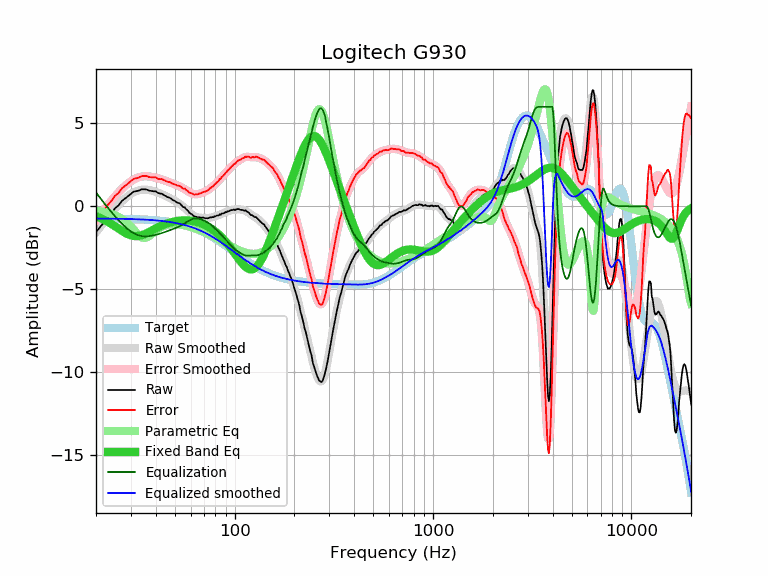

The data file committed next to this chart (first rows):
frequency, raw, error, smoothed, error_smoothed, equalization, parametric_eq, equalized_raw, equalized_smoothed, target
20, -1.55, -0.82, -1.57, -0.83, 0.83, -0.60, -0.72, -0.74, -0.74
21, -1.24, -0.51, -1.24, -0.50, 0.50, -0.71, -0.74, -0.74, -0.74
22, -0.94, -0.20, -0.93, -0.19, 0.19, -0.82, -0.76, -0.74, -0.74
23, -0.65, 0.09, -0.64, 0.10, -0.10, -0.95, -0.76, -0.74, -0.74
24, -0.39, 0.35, -0.38, 0.37, -0.37, -1.08, -0.76, -0.75, -0.75
25, -0.10, 0.64, -0.13, 0.62, -0.62, -1.21, -0.72, -0.75, -0.75
26, 0.06, 0.81, 0.09, 0.84, -0.84, -1.35, -0.79, -0.75, -0.75
27, 0.33, 1.08, 0.29, 1.05, -1.05, -1.48, -0.72, -0.76, -0.76
28, 0.47, 1.22, 0.47, 1.23, -1.23, -1.59, -0.76, -0.76, -0.76
29, 0.61, 1.37, 0.62, 1.38, -1.38, -1.68, -0.78, -0.76, -0.76
30, 0.76, 1.52, 0.75, 1.51, -1.51, -1.75, -0.76, -0.77, -0.77
31, 0.89, 1.66, 0.85, 1.62, -1.62, -1.79, -0.73, -0.77, -0.77
32, 0.92, 1.69, 0.92, 1.70, -1.70, -1.80, -0.78, -0.78, -0.78
33, 0.96, 1.74, 0.97, 1.76, -1.76, -1.78, -0.80, -0.79, -0.79
34, 1.03, 1.82, 1.00, 1.79, -1.79, -1.74, -0.77, -0.79, -0.79
35, 1.03, 1.83, 1.01, 1.81, -1.81, -1.69, -0.78, -0.80, -0.80
36, 1.02, 1.82, 1.00, 1.81, -1.81, -1.62, -0.79, -0.81, -0.81
37, 0.95, 1.76, 0.98, 1.80, -1.80, -1.55, -0.85, -0.82, -0.82
38, 0.93, 1.75, 0.95, 1.78, -1.78, -1.48, -0.85, -0.83, -0.83
39, 0.91, 1.74, 0.92, 1.75, -1.75, -1.40, -0.85, -0.84, -0.84
40, 0.91, 1.75, 0.87, 1.72, -1.72, -1.33, -0.82, -0.85, -0.85
41, 0.81, 1.66, 0.83, 1.69, -1.69, -1.27, -0.88, -0.86, -0.86
42, 0.77, 1.64, 0.78, 1.65, -1.65, -1.21, -0.89, -0.87, -0.87
43, 0.76, 1.64, 0.73, 1.61, -1.61, -1.15, -0.86, -0.88, -0.88
44, 0.68, 1.57, 0.67, 1.57, -1.57, -1.10, -0.90, -0.90, -0.90
45, 0.62, 1.53, 0.62, 1.53, -1.53, -1.06, -0.92, -0.91, -0.91
46, 0.55, 1.47, 0.56, 1.49, -1.49, -1.02, -0.94, -0.93, -0.93
47, 0.52, 1.46, 0.50, 1.45, -1.45, -0.99, -0.93, -0.94, -0.94
48, 0.45, 1.41, 0.44, 1.41, -1.41, -0.95, -0.96, -0.96, -0.96
49, 0.37, 1.34, 0.38, 1.36, -1.36, -0.93, -1.00, -0.98, -0.98
50, 0.33, 1.32, 0.32, 1.32, -1.32, -0.91, -1.00, -1.00, -1.00
51, 0.25, 1.26, 0.26, 1.28, -1.28, -0.89, -1.03, -1.02, -1.02
52, 0.21, 1.24, 0.20, 1.24, -1.24, -0.87, -1.03, -1.04, -1.04
53, 0.17, 1.22, 0.13, 1.19, -1.19, -0.86, -1.02, -1.06, -1.06
54, 0.06, 1.14, 0.06, 1.14, -1.14, -0.86, -1.08, -1.08, -1.08
55, -0.04, 1.06, -0.02, 1.08, -1.08, -0.85, -1.13, -1.11, -1.11
56, -0.05, 1.08, -0.10, 1.03, -1.03, -0.85, -1.08, -1.13, -1.13
57, -0.18, 0.97, -0.19, 0.97, -0.97, -0.85, -1.15, -1.16, -1.16
58, -0.25, 0.93, -0.27, 0.91, -0.91, -0.85, -1.17, -1.18, -1.18
59, -0.38, 0.82, -0.35, 0.86, -0.86, -0.86, -1.24, -1.21, -1.21
60, -0.43, 0.80, -0.43, 0.81, -0.81, -0.87, -1.25, -1.24, -1.24
61, -0.48, 0.78, -0.49, 0.77, -0.77, -0.88, -1.26, -1.27, -1.27
62, -0.57, 0.72, -0.55, 0.75, -0.75, -0.90, -1.32, -1.30, -1.30
63, -0.62, 0.70, -0.60, 0.73, -0.73, -0.91, -1.36, -1.33, -1.33
64, -0.62, 0.73, -0.63, 0.73, -0.73, -0.93, -1.35, -1.36, -1.36
65, -0.67, 0.72, -0.66, 0.73, -0.73, -0.95, -1.41, -1.39, -1.39
66, -0.66, 0.76, -0.68, 0.75, -0.75, -0.98, -1.41, -1.42, -1.42
67, -0.67, 0.78, -0.69, 0.77, -0.77, -1.01, -1.44, -1.46, -1.46
68, -0.69, 0.80, -0.70, 0.80, -0.80, -1.03, -1.49, -1.49, -1.49
69, -0.67, 0.85, -0.70, 0.82, -0.82, -1.06, -1.50, -1.53, -1.53
70, -0.68, 0.88, -0.71, 0.86, -0.86, -1.10, -1.54, -1.56, -1.56
71, -0.72, 0.87, -0.71, 0.89, -0.89, -1.13, -1.62, -1.60, -1.60
72, -0.71, 0.92, -0.71, 0.93, -0.93, -1.17, -1.64, -1.64, -1.64
73, -0.72, 0.95, -0.70, 0.97, -0.97, -1.21, -1.69, -1.67, -1.67
74, -0.71, 1.00, -0.70, 1.01, -1.01, -1.25, -1.73, -1.71, -1.71
75, -0.66, 1.09, -0.69, 1.06, -1.06, -1.29, -1.73, -1.75, -1.75
76, -0.67, 1.12, -0.67, 1.12, -1.12, -1.33, -1.79, -1.79, -1.79
77, -0.64, 1.19, -0.66, 1.17, -1.17, -1.38, -1.82, -1.83, -1.83
78, -0.66, 1.21, -0.64, 1.23, -1.23, -1.43, -1.90, -1.87, -1.87
79, -0.60, 1.31, -0.62, 1.29, -1.29, -1.48, -1.90, -1.91, -1.91
... 553 more rows
